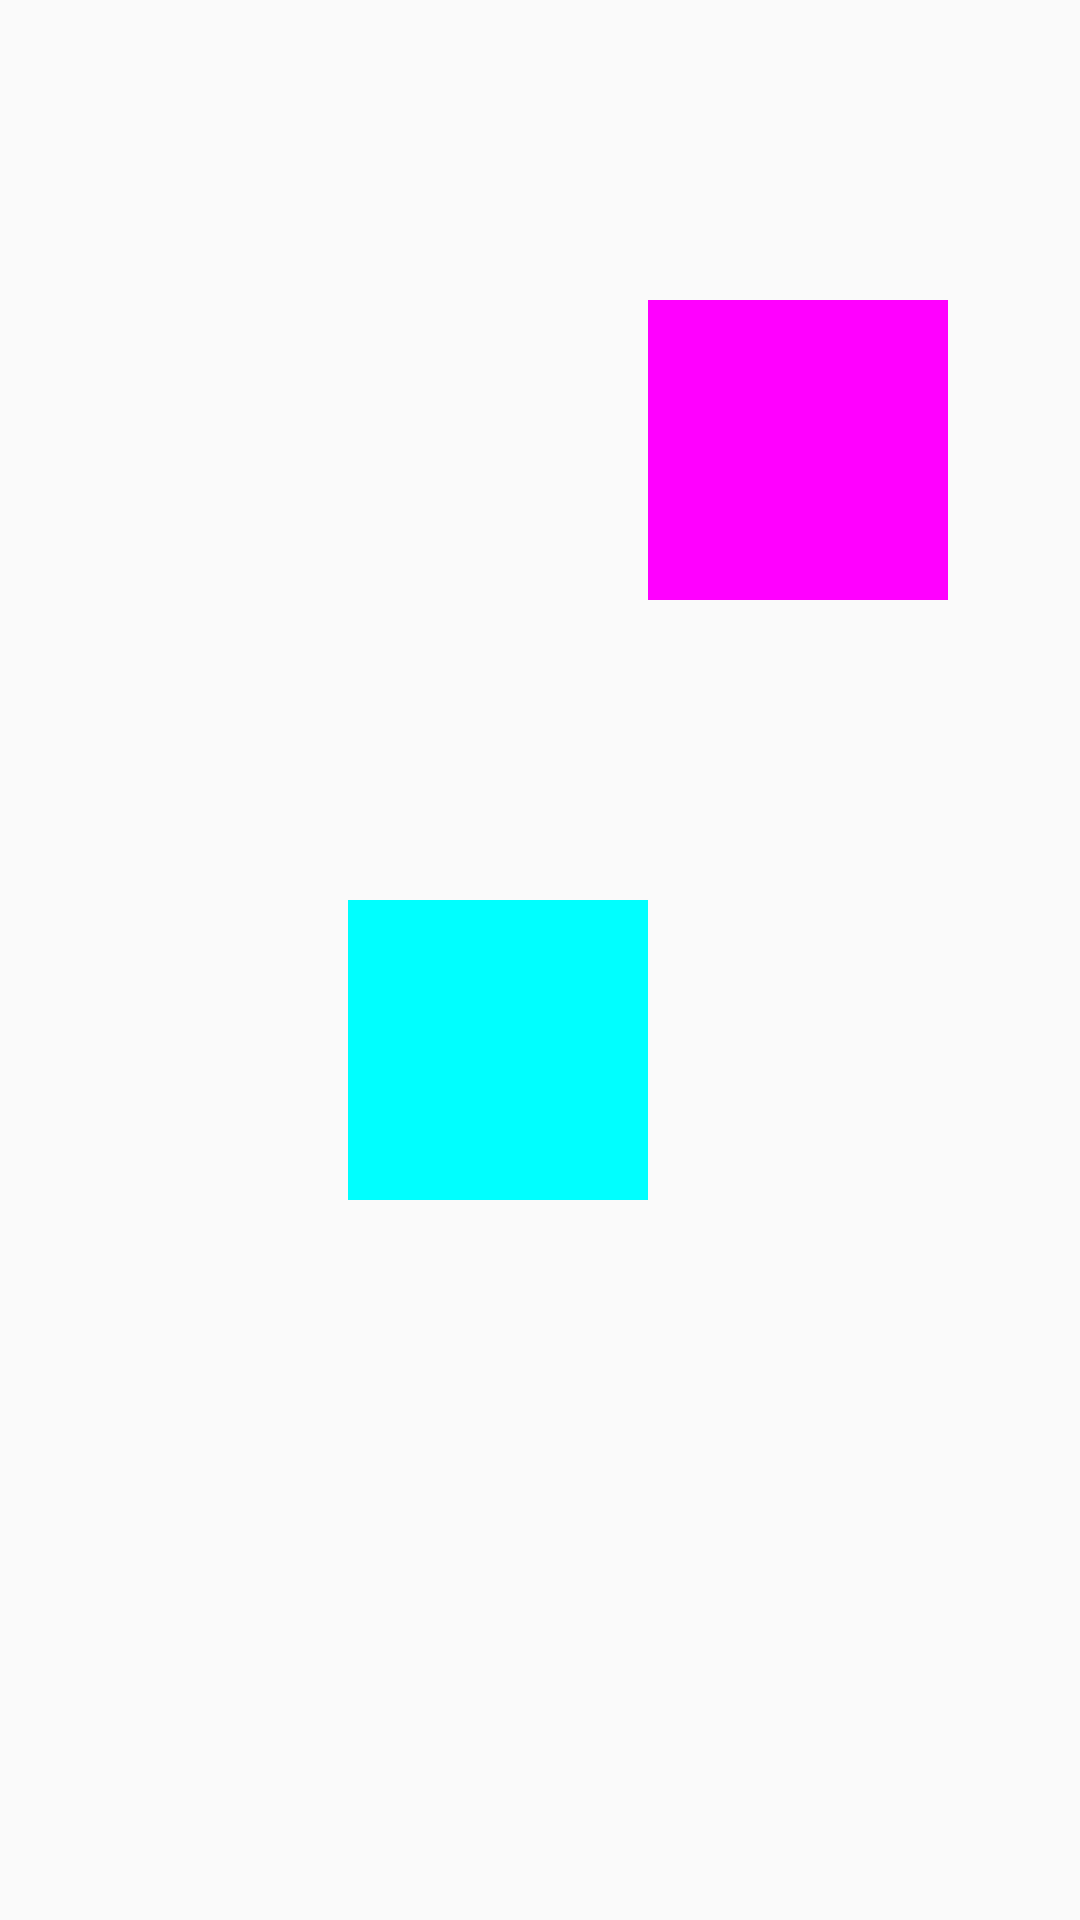

Layout XML and referenced resources for this Android screen:
<!-- AndroidManifest.xml: application theme Theme.AppCompat.Light.NoActionBar -->
<!-- res/layout/layout_constraint_guide_line.xml -->
<androidx.constraintlayout.widget.ConstraintLayout
    xmlns:android="http://schemas.android.com/apk/res/android"
    xmlns:app="http://schemas.android.com/apk/res-auto"
    android:layout_width="match_parent"
    android:layout_height="match_parent">

    
    
    <androidx.constraintlayout.widget.Guideline
        android:id="@+id/guideLine"
        android:layout_width="wrap_content"
        android:layout_height="wrap_content"
        android:orientation="vertical"
        app:layout_constraintGuide_percent="0.6" />

    <View
        android:layout_width="100dp"
        android:layout_height="100dp"
        android:layout_marginTop="100dp"
        android:background="#FF00FF"
        app:layout_constraintStart_toStartOf="@id/guideLine"
        app:layout_constraintTop_toTopOf="parent" />

    <View
        android:layout_width="100dp"
        android:layout_height="100dp"
        android:layout_marginTop="300dp"
        android:background="#00FFFF"
        app:layout_constraintEnd_toEndOf="@id/guideLine"
        app:layout_constraintTop_toTopOf="parent" />
</androidx.constraintlayout.widget.ConstraintLayout>
<!-- resources referenced by this layout -->
<resources>

</resources>
